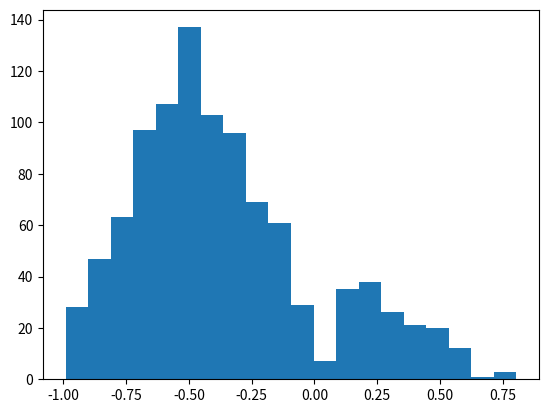

Recreate this plot in Python. (Note: this script raises an exception after producing the figure.)
import copy
import math
import random

import matplotlib.pyplot as plt
import numpy as np

class MetropolisHastings(object):
	def __init__(self, p, x0, q=None, sigma=1, use_log=False):
		if q is None:
			self.q = self.proposal
		else:
			self.q = q
		self.p = p
		self.x = x0
		self.sigma = sigma
		self.sigma_scale = 1
		self.use_log = use_log
		self.accepted = 0
		self.rejected = 0

	def accept(self, x):
		if self.use_log:
			alpha = math.exp(self.p(x) - self.p(self.x))
		else:
			alpha = self.p(x) / self.p(self.x)
		if alpha > random.random():
			self.x = x
			self.accepted += 1
			return True
		else:
			self.rejected += 1
			return False

	def proposal(self, x, sigma=None):
		if isinstance(x, list):
			if x and not isinstance(x[0], list) and isinstance(self.sigma, list):
				return [self.proposal(xi, sigma=s) for xi, s in zip(x, self.sigma)]
			return [self.proposal(xi) for xi in x]
		if sigma is None:
			sigma = self.sigma
		return np.random.normal(loc=x, scale=sigma)

	def sample(self, index=None):
		if isinstance(self.x, list) and index is not None:
			x = copy.deepcopy(self.x)
			x[index] = self.q(self.x[index])
		else:
			x = self.q(self.x)
		self.accept(x)
		return self.x

	def acceptance_rate(self):
		return self.accepted / (self.accepted + self.rejected)

class AdaptiveMetropolisHastings(MetropolisHastings):
	def __init__(self, p, x0, sigma=1, use_log=False, halflife=500):
		super().__init__(p, x0, q=self.proposal, sigma=sigma, use_log=use_log)
		self.target_acceptance = 0.234 # optimal acceptance rate as d -> infinity
		# self.target_acceptance = 0.44 # optimal acceptance rate for d=1
		self.factor = 1
		self.factor_halflife = halflife

	def accept(self, x):
		val = super().accept(x)
		if val:
			self.sigma_scale *= math.exp((1 - self.target_acceptance) * self.factor)
			if isinstance(self.sigma, list):
				self.sigma = [s * math.exp((1 - self.target_acceptance) * self.factor) for s in self.sigma]
			else:
				self.sigma *= math.exp((1 - self.target_acceptance) * self.factor)
		else:
			self.sigma_scale /= math.exp(self.target_acceptance * self.factor)
			if isinstance(self.sigma, list):
				self.sigma = [s / math.exp(self.target_acceptance * self.factor) for s in self.sigma]
			else:
				self.sigma /= math.exp(self.target_acceptance * self.factor)
		self.factor *= (1/2) ** (1 / self.factor_halflife)
		return val

def visualize(cls, p, x0, n, sigma=None, f_range=None, burnin=1000, num_bins=20, title=None, save=None):
	'''Visualization for a 1d state space.'''
	if sigma is None:
		mcmc = cls(p, x0)
	else:
		mcmc = cls(p, x0, sigma=sigma)
	for i in range(burnin):
		mcmc.sample()
	samples = []
	for i in range(n):
		samples.append(mcmc.sample())
	plt.hist(samples, bins=num_bins, normed=1, alpha=0.5)
	plt.xlabel('$x$')
	plt.ylabel('$P(x)$')
	if title is not None:
		plt.title(title)
	if f_range is not None:
		x_min, x_max = f_range
		dx = (x_max-x_min)/100
		x = np.arange(x_min, x_max, dx)
		y = p(x)
		y = y / np.sum(y) / dx
		plt.plot(x, y)
	if save is None:
		print(mcmc.acceptance_rate())
		plt.show()
	else:
		plt.savefig(save)
	plt.clf()

def make_peaks(l):
	def f(x):
		return np.maximum(0, np.minimum(abs(x), l-abs(x)))
	return f

def compare(p, sigmas, name, title, f_range=None, x0=0.1, n=1000):
	for sigma in sigmas:
		visualize(
			MetropolisHastings, p, x0, n, f_range=f_range, sigma=sigma,
			save='%s_%s.png'%(name, sigma),
			title='Nonadaptive %s ($\sigma=%s$)'%(title, sigma),
		)
	visualize(
		AdaptiveMetropolisHastings, p, x0, n, f_range=f_range,
		save='%s_adaptive.png'%name,
		title='Adaptive %s'%title,
	)

if __name__ == '__main__':
	p = lambda x: max(0, 10-x**2)
	p = lambda x: math.exp(-x**2/2)
	p = make_peaks(20)
	ls = [1, 10, 100]
	for l in ls:
		name = 'plots/doublepeak%d' % l
		title = 'Size %d Double Peaks' % l
		compare(make_peaks(l), [0.1, 1, 10], name, title, f_range=(-l,l))
